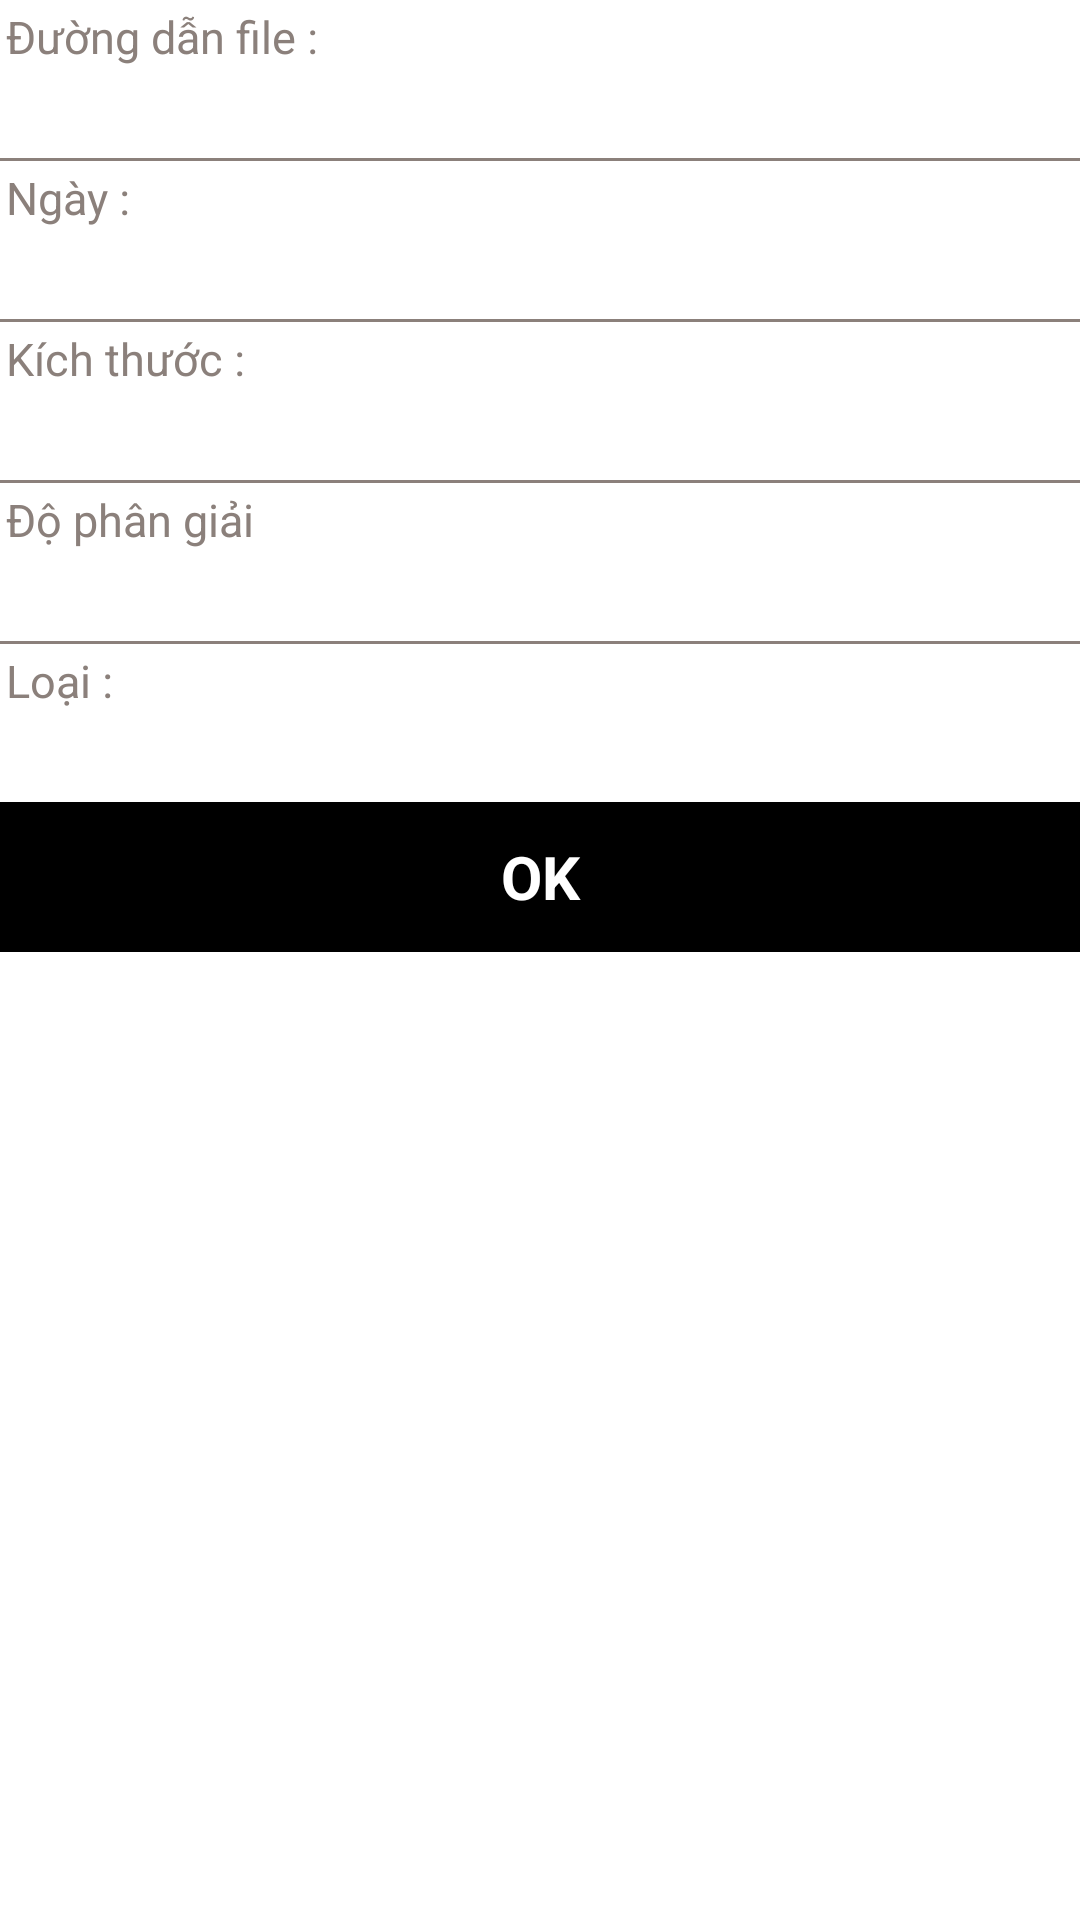

Android layout source for this screen:
<!-- AndroidManifest.xml: application theme AppTheme -->
<!-- res/layout/dialog_info.xml -->
<?xml version="1.0" encoding="utf-8"?>
<LinearLayout xmlns:android="http://schemas.android.com/apk/res/android"
    android:orientation="vertical" android:layout_width="match_parent"
    android:layout_height="match_parent"
    android:background="#ffffff">
    <TextView
        android:padding="2dp"
        android:layout_width="fill_parent"
        android:layout_height="wrap_content"
        android:textSize="15sp"
        android:layout_gravity="left|center"
        android:textColor="#8b807b"
        android:text="@string/file_path"/>
    <TextView
        android:id="@+id/text_path_file"
        android:padding="2dp"
        android:layout_width="fill_parent"
        android:layout_height="wrap_content"
        android:textSize="18sp"
        android:textStyle="bold"
        android:lines="1"
        android:layout_gravity="left|center"
        android:textColor="#000000"
       />
    <View
        android:layout_width="fill_parent"
        android:layout_height="1dp"
        android:background="#8b807b"/>
    <TextView
        android:padding="2dp"
        android:layout_width="fill_parent"
        android:layout_height="wrap_content"
        android:textSize="15sp"
        android:layout_gravity="left|center"
        android:textColor="#8b807b"
        android:text="@string/date_added"/>
    <TextView
        android:id="@+id/text_date_added"
        android:padding="2dp"
        android:layout_width="fill_parent"
        android:layout_height="wrap_content"
        android:textSize="18sp"
        android:textStyle="bold"
        android:layout_gravity="left|center"
        android:textColor="#000000"
       />
    <View
        android:layout_width="fill_parent"
        android:layout_height="1dp"
        android:background="#8b807b"/>
    <TextView
        android:padding="2dp"
        android:layout_width="fill_parent"
        android:layout_height="wrap_content"
        android:textSize="15sp"
        android:layout_gravity="left|center"
        android:textColor="#8b807b"
        android:text="@string/file_size"/>
    <TextView
        android:id="@+id/text_size"
        android:padding="2dp"
        android:layout_width="fill_parent"
        android:layout_height="wrap_content"
        android:textSize="18sp"
        android:textStyle="bold"
        android:layout_gravity="left|center"
        android:textColor="#000000"
      />
    <View
        android:layout_width="fill_parent"
        android:layout_height="1dp"
        android:background="#8b807b"/>
    <TextView
        android:padding="2dp"
        android:layout_width="fill_parent"
        android:layout_height="wrap_content"
        android:textSize="15sp"
        android:layout_gravity="left|center"
        android:textColor="#8b807b"
        android:text="@string/dimension"/>
    <TextView
        android:id="@+id/text_dimen"
        android:padding="2dp"
        android:layout_width="fill_parent"
        android:layout_height="wrap_content"
        android:textSize="18sp"
        android:textStyle="bold"
        android:layout_gravity="left|center"
        android:textColor="#000000"
        />
    <View
        android:layout_width="fill_parent"
        android:layout_height="1dp"
        android:background="#8b807b"/>
    <TextView
        android:padding="2dp"
        android:layout_width="fill_parent"
        android:layout_height="wrap_content"
        android:textSize="15sp"
        android:layout_gravity="left|center"
        android:textColor="#8b807b"
        android:text="@string/type"/>
    <TextView
        android:id="@+id/text_type"
        android:padding="2dp"
        android:layout_width="fill_parent"
        android:layout_height="wrap_content"
        android:textSize="18sp"
        android:textStyle="bold"
        android:layout_gravity="left|center"
        android:textColor="#000000"
        />
    <TextView
        android:id="@+id/ok_butt"
        android:layout_width="fill_parent"
        android:layout_height="50dp"
        android:text="OK"
        android:textStyle="bold"
        android:textSize="20sp"
        android:layout_gravity="center"
        android:gravity="center"
        android:background="@drawable/dialog_butt"
        android:textColor="#ffffff"
        />
</LinearLayout>
<!-- resources referenced by this layout -->
<resources>
  <!-- drawable dialog_butt (drawable) -->
  <?xml version="1.0" encoding="utf-8"?>
  <selector xmlns:android="http://schemas.android.com/apk/res/android">
      <item android:state_pressed="false" android:drawable="@color/dialog"/>
      <item android:state_enabled="false" android:drawable="@color/dialog"/>
      <item android:state_pressed="true" android:drawable="@color/dialog_preseed"/>
      <item android:state_enabled="true" android:drawable="@color/dialog_preseed"/>
  </selector>
  <string name="date_added">Ngày :</string>
  <string name="dimension">Độ phân giải</string>
  <string name="file_path">Đường dẫn file :</string>
  <string name="file_size">Kích thước :</string>
  <string name="type">Loại :</string>
  <style name="AppTheme" parent="Theme.AppCompat.Light.DarkActionBar">
          
          <item name="colorPrimary">@color/colorPrimary</item>
          <item name="colorPrimaryDark">@color/colorPrimaryDark</item>
          <item name="colorAccent">@color/colorAccent</item>
      </style>
  <color name="dialog">#000000</color>
  <color name="dialog_preseed">#a1887f</color>
  <color name="colorPrimary">#2196F3</color>
  <color name="colorPrimaryDark">#303F9F</color>
  <color name="colorAccent">#FF4081</color>
</resources>
